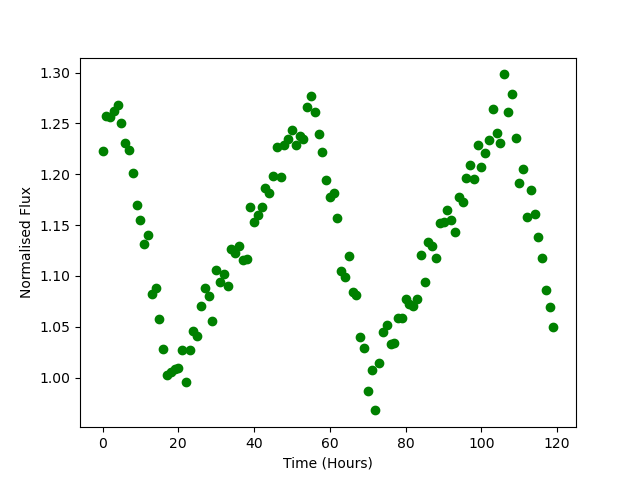

Data behind this chart, as committed beside it:
Time, Flux
0.0, 1.222
1.0, 1.258
2.0, 1.256
3.0, 1.262
4.0, 1.268
5.0, 1.251
6.0, 1.231
7.0, 1.224
8.0, 1.201
9.0, 1.169
10.0, 1.155
11.0, 1.132
12.0, 1.14
13.0, 1.082
14.0, 1.088
15.0, 1.058
16.0, 1.028
17.0, 1.003
18.0, 1.005
19.0, 1.008
20.0, 1.009
21.0, 1.027
22.0, 0.9954
23.0, 1.027
24.0, 1.046
25.0, 1.041
26.0, 1.07
27.0, 1.088
28.0, 1.08
29.0, 1.056
30.0, 1.105
31.0, 1.094
32.0, 1.102
33.0, 1.09
34.0, 1.127
35.0, 1.122
36.0, 1.13
37.0, 1.116
38.0, 1.117
39.0, 1.168
40.0, 1.153
41.0, 1.16
42.0, 1.168
43.0, 1.186
44.0, 1.181
45.0, 1.198
46.0, 1.227
47.0, 1.198
48.0, 1.229
49.0, 1.235
50.0, 1.243
51.0, 1.228
52.0, 1.238
53.0, 1.235
54.0, 1.266
55.0, 1.277
56.0, 1.261
57.0, 1.24
58.0, 1.222
59.0, 1.194
... 60 more rows
